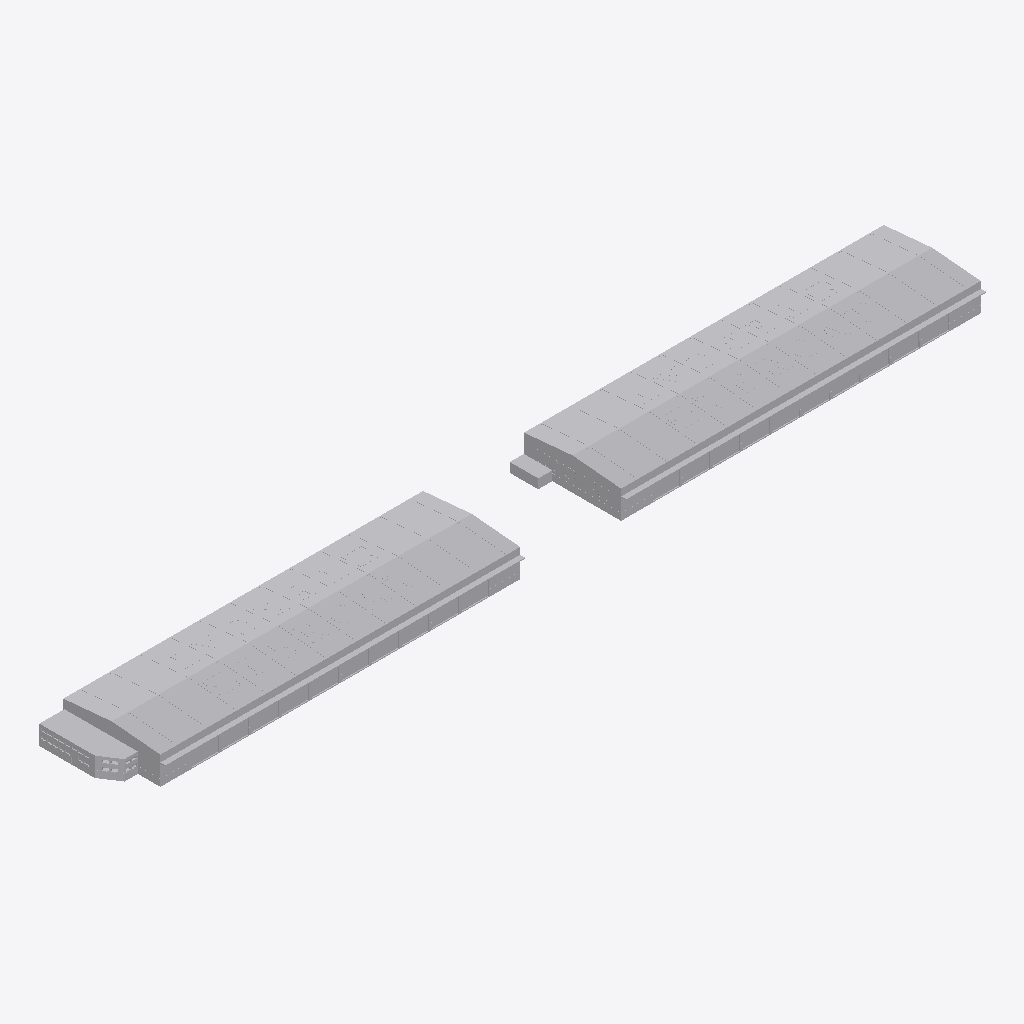
Isometric view of an IFC building model (IFC-SPF (STEP), schema IFC2X3, length unit metre), seen from the south-west, elements coloured by IFC class: 1 other element (light grey).
Extent 281.8 m × 34.1 m × 10.8 m (x, y, z). Storeys (1): Nivel 1 at 0.00 m. Elements (1): 1 IfcBuildingElementProxy.

HEADER;
FILE_DESCRIPTION(('ViewDefinition [CoordinationView]'),'2;1');
FILE_NAME('0001','2023-07-19T08:59:38',(''),(''),'The EXPRESS Data Manager Version 5.02.0100.07 : ','20190108_1515(x64) - Exporter 19.2.1.1 - Default','');
FILE_SCHEMA(('IFC2X3'));
ENDSEC;
DATA;
#107=IFCPROJECT('28lekUYJL7EOemGPjQ0BVf',#41,'0001',$,$,'Nombre de proyecto','Estado de proyecto',(#96,#104),#91);
#13680=IFCSITE('28lekUYJL7EOemGPjQ0BVh',#41,'Default',$,'',#13679,$,$,.ELEMENT.,(41,22,58,800000),(2,10,58,799999),0.0,$,$);
#117=IFCBUILDING('28lekUYJL7EOemGPjQ0BVe',#41,'',$,$,#32,$,'',.ELEMENT.,$,$,#113);
#126=IFCBUILDINGSTOREY('28lekUYJL7EOemGPkb$qbw',#41,'Nivel 1',$,$,#124,$,'Nivel 1',.ELEMENT.,0.0);
#13396=IFCBUILDINGELEMENTPROXY('2qJgJ9TtPDCupZ4jezCC2i',#41,'APBCN-URB-MON-Edificio_TERCAT_LOD3:LOD3:673966',$,'LOD3',#13394,#13389,'673966',$);
ENDSEC;
